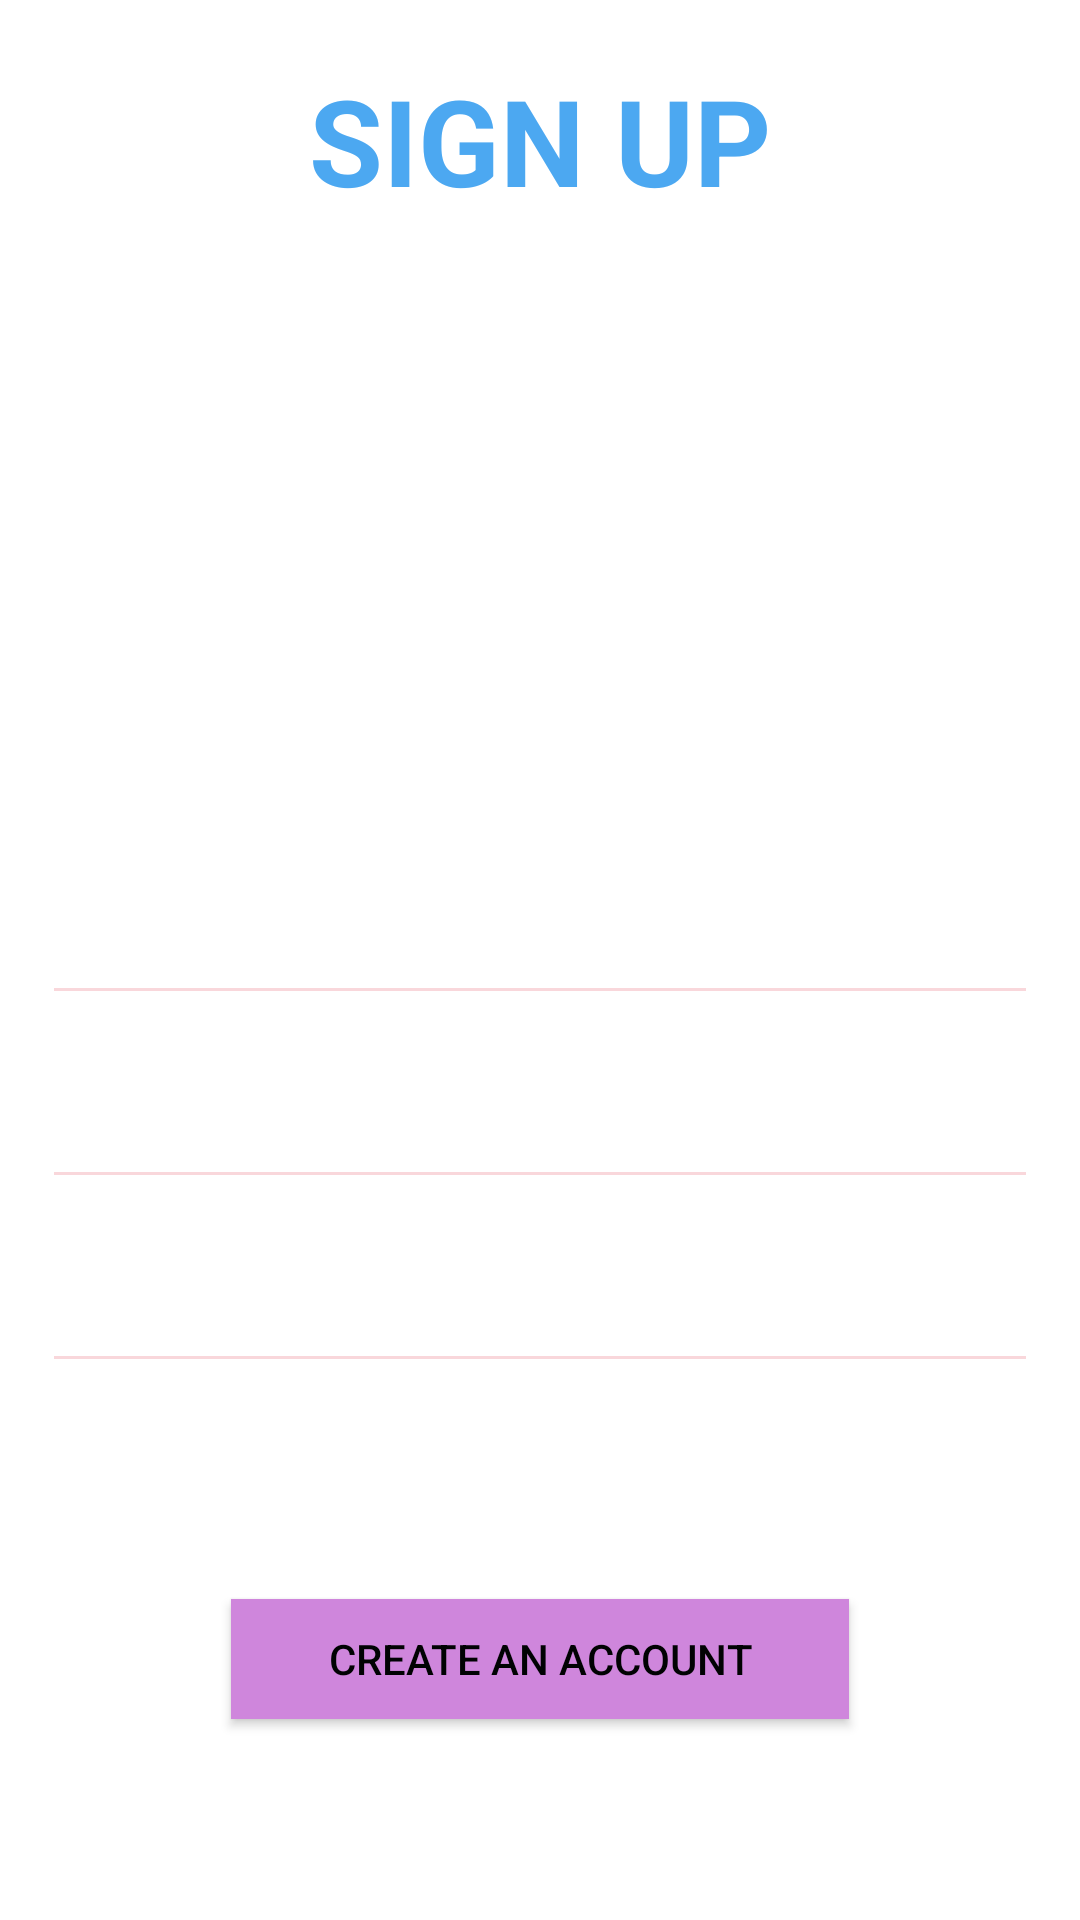

Android layout source for this screen:
<!-- AndroidManifest.xml: application theme AppTheme -->
<!-- res/layout/activity_register.xml -->
<?xml version="1.0" encoding="utf-8"?>
<LinearLayout xmlns:android="http://schemas.android.com/apk/res/android"
    xmlns:app="http://schemas.android.com/apk/res-auto"
    xmlns:tools="http://schemas.android.com/tools"
    android:layout_width="match_parent"
    android:orientation="vertical"
    android:paddingLeft="18dp"
    android:paddingRight="18dp"
    android:background="@drawable/it"
    android:gravity="center_horizontal"
    android:layout_height="match_parent"
    tools:context=".Register">

    <TextView
        android:id="@+id/i1"
        android:layout_width="match_parent"
        android:layout_height="69dp"
        android:layout_marginTop="20dp"
        android:layout_marginBottom="0dp"
        android:text="SIGN UP"
        android:textAlignment="center"
        android:textStyle="bold"
        android:textSize="40dp"
        android:textColor="#4CA8F1" />


    <EditText
        android:id="@+id/name"
        android:layout_width="match_parent"
        android:layout_height="wrap_content"
        android:layout_marginTop="200dp"
        android:background="@android:color/transparent"
        android:drawablePadding="12dp"
        android:ems="10"
        android:hint="Name"
        android:inputType="textPersonName"
        android:maxLines="1"
        android:padding="8dp"
        android:textColorHint="#fff" />

    <View
        android:layout_width="match_parent"
        android:layout_height="1dp"
        android:background="#f9d7db"/>

    <EditText
        android:id="@+id/email"
        android:layout_width="match_parent"
        android:layout_height="wrap_content"
        android:layout_marginTop="20dp"
        android:background="@android:color/transparent"
        android:drawablePadding="12dp"
        android:ems="10"
        android:hint="Email"
        android:inputType="textEmailAddress"
        android:maxLines="1"
        android:padding="8dp"
        android:textColorHint="#fff" />

    <View
        android:layout_width="match_parent"
        android:layout_height="1dp"
        android:background="#f9d7db"/>



    <EditText
        android:id="@+id/password"
        android:layout_width="match_parent"
        android:layout_height="wrap_content"
        android:layout_marginTop="20dp"
        android:maxLines="1"
        android:padding="8dp"
        android:inputType="textPassword"
        android:ems="10"
        android:textColorHint="#fff"
        android:drawablePadding="12dp"
        android:background="@android:color/transparent"
        android:hint="Password"/>

    <View
        android:layout_width="match_parent"
        android:layout_height="1dp"
        android:background="#f9d7db"/>

    <Button
        android:id="@+id/b1"
        android:layout_width="206dp"
        android:layout_height="40dp"
        android:layout_marginTop="80dp"
        android:background="#CF86DC"
        android:textColor="#010203"
        android:text="Create An Account"/>


</LinearLayout>
<!-- resources referenced by this layout -->
<resources>

</resources>
